The GitHub repository AirOllie/OGMD contains a labelled image folder "data_map" with 2 categories: abnormal, normal. Examples follow, each with its label.

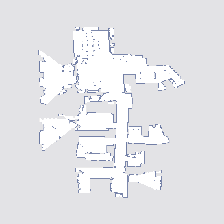
Label: normal

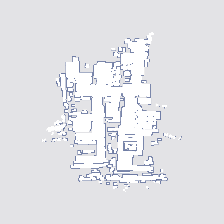
Label: abnormal

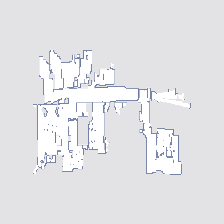
Label: abnormal

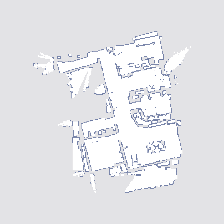
Label: abnormal

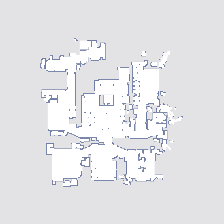
Label: normal

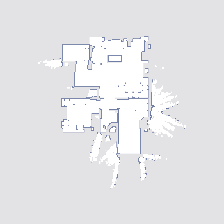
Label: normal
